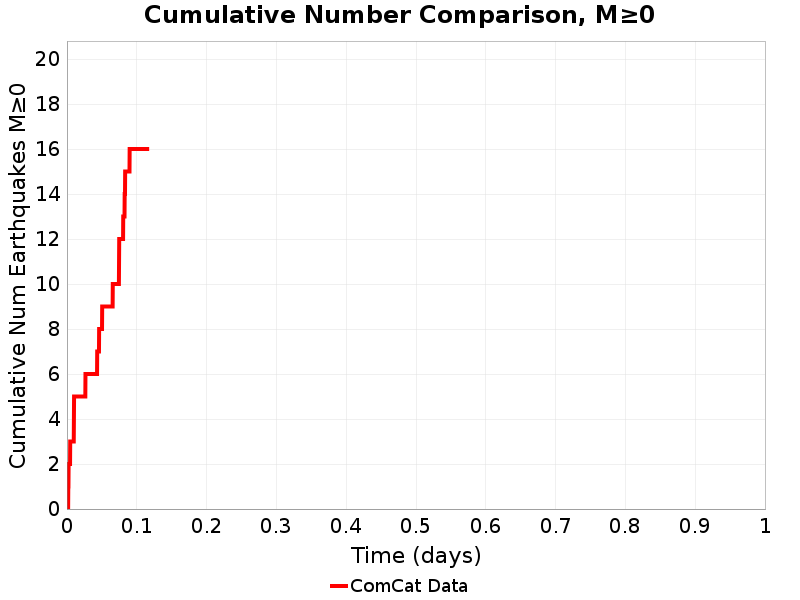

The file beside this chart, header and first rows:
Time (days), ComCat Data
0.0, 0.0
2.3016057E-4, 0.0
4.6032114E-4, 0.0
6.9048174E-4, 0.0
9.206423E-4, 0.0
0.001151, 0.0
0.001381, 0.0
0.001611, 0.0
0.001841, 1.0
0.002071, 1.0
0.002302, 2.0
0.002532, 2.0
0.002762, 2.0
0.002992, 2.0
0.003222, 2.0
0.003452, 2.0
0.003683, 2.0
0.003913, 2.0
0.004143, 2.0
0.004373, 2.0
0.004603, 3.0
0.004833, 3.0
0.005064, 3.0
0.005294, 3.0
0.005524, 3.0
0.005754, 3.0
0.005984, 3.0
0.006214, 3.0
0.006444, 3.0
0.006675, 3.0
0.006905, 3.0
0.007135, 3.0
0.007365, 3.0
0.007595, 3.0
0.007825, 3.0
0.008056, 3.0
0.008286, 3.0
0.008516, 3.0
0.008746, 3.0
0.008976, 3.0
0.009206, 3.0
0.009437, 3.0
0.009667, 3.0
0.009897, 4.0
0.01013, 5.0
0.01036, 5.0
0.01059, 5.0
0.01082, 5.0
0.01105, 5.0
0.01128, 5.0
0.01151, 5.0
0.01174, 5.0
0.01197, 5.0
0.0122, 5.0
0.01243, 5.0
0.01266, 5.0
0.01289, 5.0
0.01312, 5.0
0.01335, 5.0
0.01358, 5.0
... 440 more rows
